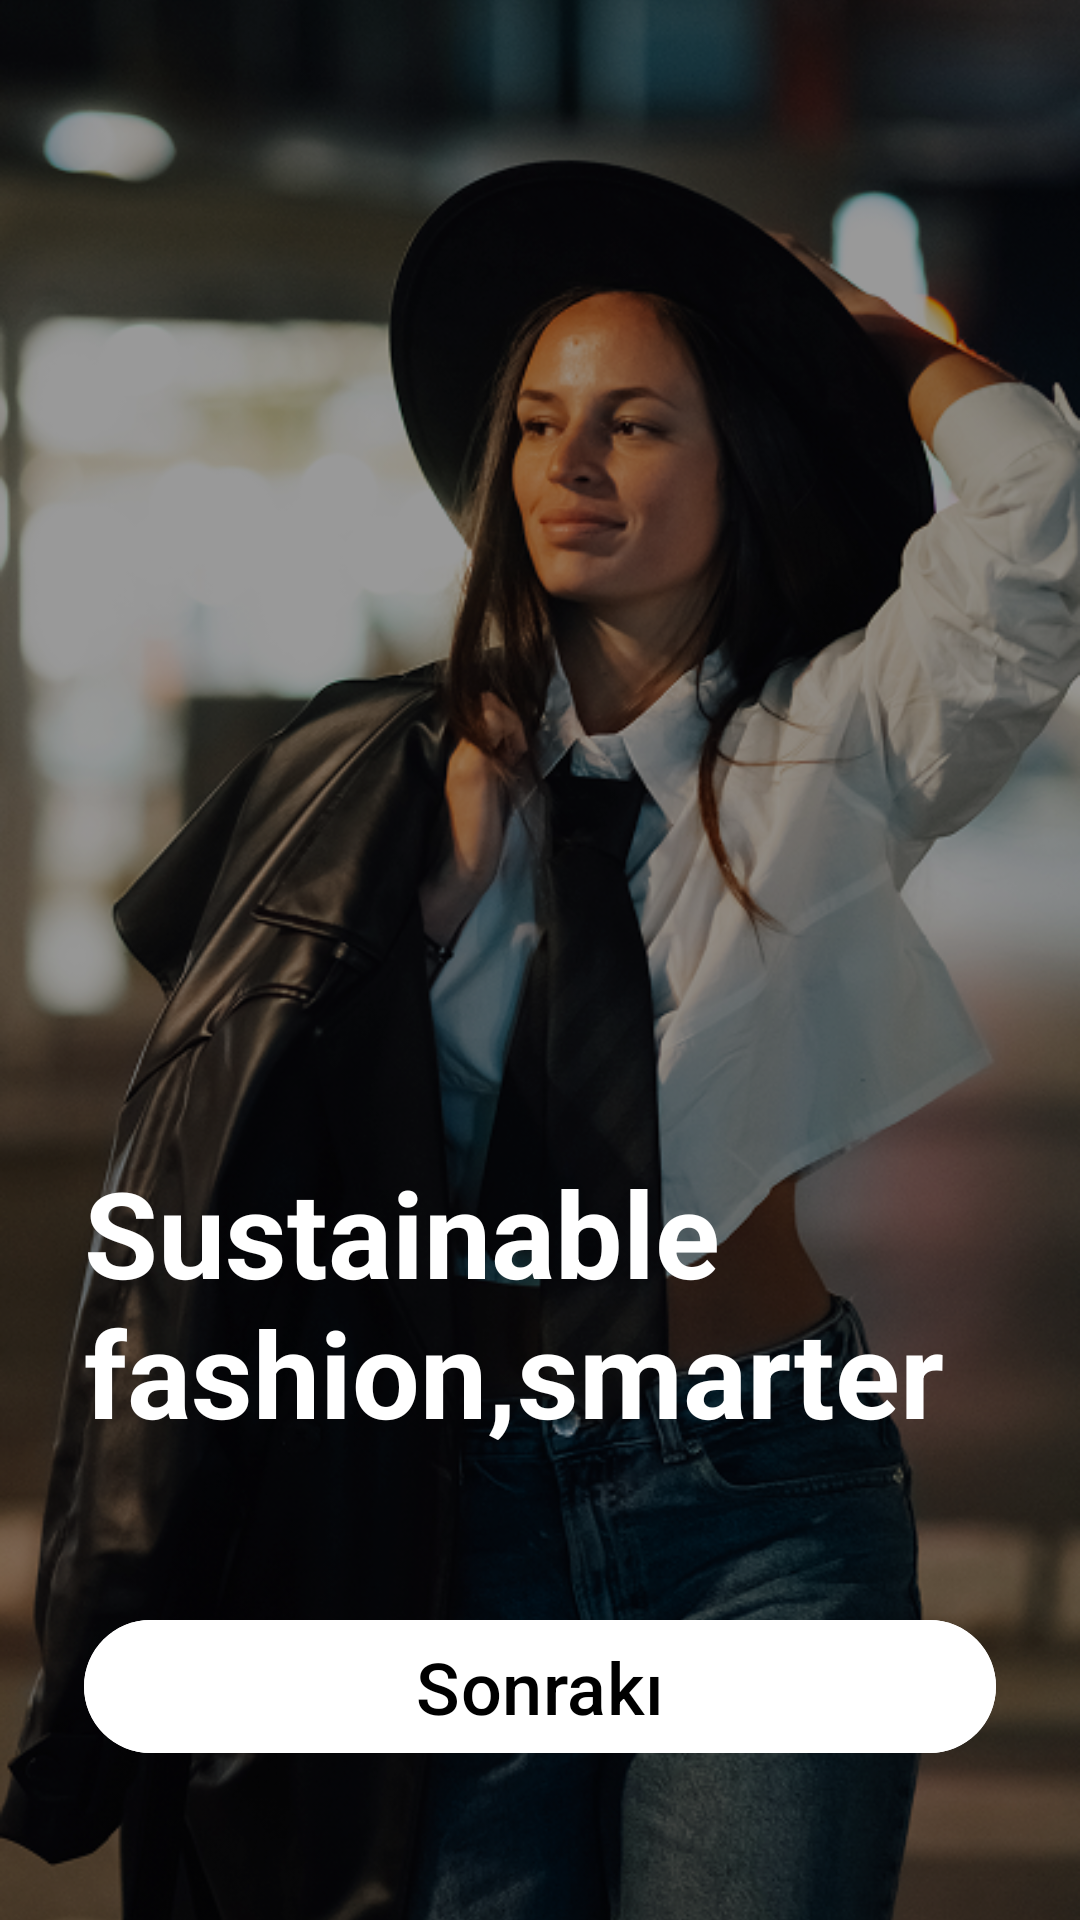

Here is an Android app screen rendered from its layout file. Give the layout XML and the strings, colors and styles it references.
<!-- AndroidManifest.xml: application theme Theme.BakuBoutiqueHub -->
<!-- res/layout/fragment_on_boarding2.xml -->
<?xml version="1.0" encoding="utf-8"?>
<androidx.constraintlayout.widget.ConstraintLayout xmlns:android="http://schemas.android.com/apk/res/android"
    xmlns:tools="http://schemas.android.com/tools"
    android:layout_width="match_parent"
    android:layout_height="match_parent"
    xmlns:app="http://schemas.android.com/apk/res-auto"
    android:fitsSystemWindows="true"
    tools:context=".onboardingscreens.OnBoarding2Fragment">

    <ImageView
        android:layout_width="match_parent"
        android:layout_height="match_parent"
        android:src="@drawable/onboarding2pics"
        android:scaleType="centerCrop"/>

    <View
        android:layout_width="match_parent"
        android:layout_height="match_parent"
        android:background="#66000000" />

    <TextView
        android:id="@+id/title"
        android:text="@string/sustainable_fashion_smarter_choice"
        android:textColor="@android:color/white"
        android:textSize="40sp"
        android:textStyle="bold"
        android:layout_marginBottom="156dp"
        android:layout_marginStart="28dp"
        app:layout_constraintBottom_toBottomOf="parent"
        app:layout_constraintStart_toStartOf="parent"
        android:layout_height="100dp"
        android:layout_width="wrap_content"/>

    <com.google.android.material.button.MaterialButton
        android:id="@+id/nextButton"
        android:layout_width="0dp"
        android:layout_height="wrap_content"
        app:layout_constraintStart_toStartOf="parent"
        app:layout_constraintTop_toBottomOf="@+id/title"
        app:layout_constraintEnd_toEndOf="parent"
        app:layout_constraintBottom_toBottomOf="parent"
        android:backgroundTint="@color/white"
        android:layout_marginHorizontal="28dp"
        android:text="@string/next"
        android:textSize="24sp"
        android:textColor="@color/black"/>

</androidx.constraintlayout.widget.ConstraintLayout>
<!-- resources referenced by this layout -->
<resources>
  <color name="black">#FF000000</color>
  <color name="white">#FFFFFFFF</color>
  <!-- drawable onboarding2pics: png bitmap (drawable, 637689 bytes) -->
  <string name="next">Sonrakı</string>
  <string name="sustainable_fashion_smarter_choice">Sustainable fashion,smarter choice</string>
  <style name="Theme.BakuBoutiqueHub" parent="Base.Theme.BakuBoutiqueHub" />
  <style name="Base.Theme.BakuBoutiqueHub" parent="Theme.Material3.DayNight.NoActionBar">
          
          
      </style>
</resources>
